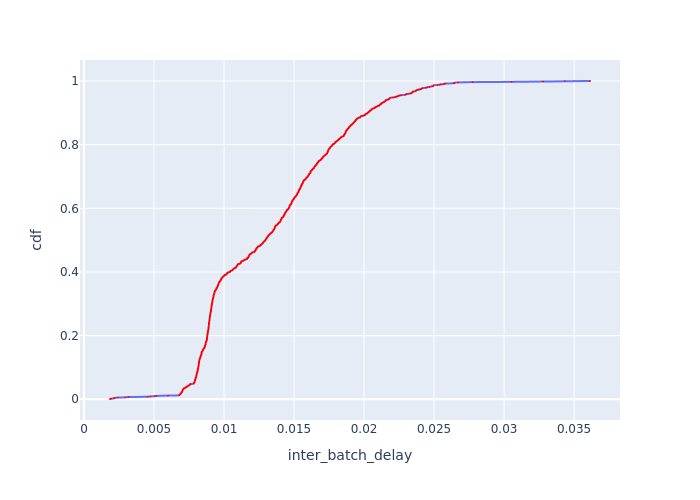

Data behind this chart, as committed beside it:
Batch Id, inter_batch_delay, cdf
1471, 0.001855, 0.0008897
1475, 0.001935, 0.001779
1401, 0.002117, 0.002669
1383, 0.002121, 0.003559
1725, 0.002181, 0.004448
1459, 0.002428, 0.005338
1155, 0.002954, 0.006228
1690, 0.003165, 0.007117
1148, 0.004538, 0.008007
1143, 0.004748, 0.008897
1807, 0.005041, 0.009786
1441, 0.005182, 0.01068
1769, 0.005999, 0.01157
2056, 0.00679, 0.01246
1140, 0.006812, 0.01335
2052, 0.006819, 0.01423
2061, 0.006856, 0.01512
2057, 0.006872, 0.01601
2050, 0.00688, 0.0169
2047, 0.006905, 0.01779
1609, 0.00691, 0.01868
1540, 0.006943, 0.01957
2055, 0.006944, 0.02046
1608, 0.006954, 0.02135
2060, 0.006984, 0.02224
2048, 0.006991, 0.02313
2058, 0.007016, 0.02402
2051, 0.007017, 0.02491
2053, 0.007019, 0.0258
2240, 0.007034, 0.02669
2049, 0.007038, 0.02758
1607, 0.007042, 0.02847
2062, 0.007049, 0.02936
1610, 0.007056, 0.03025
1156, 0.007081, 0.03114
2054, 0.0071, 0.03203
2008, 0.007111, 0.03292
2106, 0.007124, 0.03381
1305, 0.007131, 0.0347
2251, 0.007219, 0.03559
2229, 0.007226, 0.03648
2157, 0.007276, 0.03737
1980, 0.007292, 0.03826
2097, 0.007327, 0.03915
2091, 0.007374, 0.04004
2242, 0.007386, 0.04093
2095, 0.007426, 0.04181
2040, 0.00745, 0.0427
2159, 0.007498, 0.04359
2161, 0.00752, 0.04448
2078, 0.007553, 0.04537
2197, 0.007555, 0.04626
2059, 0.007556, 0.04715
2255, 0.007626, 0.04804
2038, 0.007828, 0.04893
2253, 0.007842, 0.04982
2080, 0.007843, 0.05071
2046, 0.007847, 0.0516
2029, 0.007895, 0.05249
1872, 0.007896, 0.05338
... 1,064 more rows
